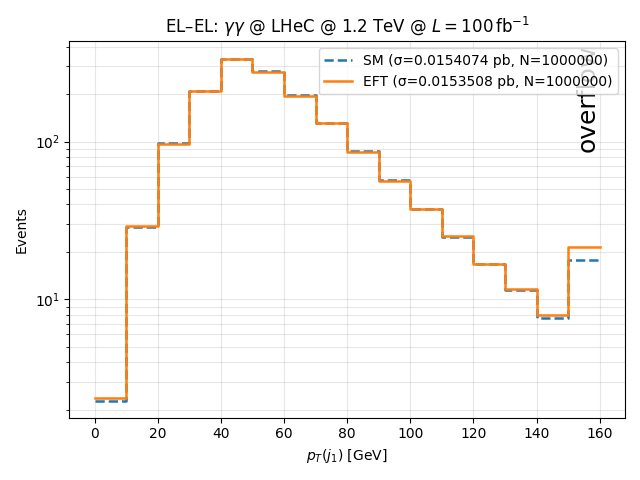

The table this chart was drawn from, first rows:
bin_lower_edge, SM_events, EFT_events
0, 2.283, 2.372
10, 28.82, 29.21
20, 98.08, 96.96
30, 209.4, 209
40, 335.7, 333.8
50, 278.8, 276.6
60, 196.7, 194.2
70, 131.5, 130.2
80, 86.72, 85.69
90, 56.69, 56.27
100, 37.46, 37.61
110, 24.85, 25.04
120, 16.8, 16.87
130, 11.46, 11.66
140, 7.665, 8.012
150, 17.82, 21.52
